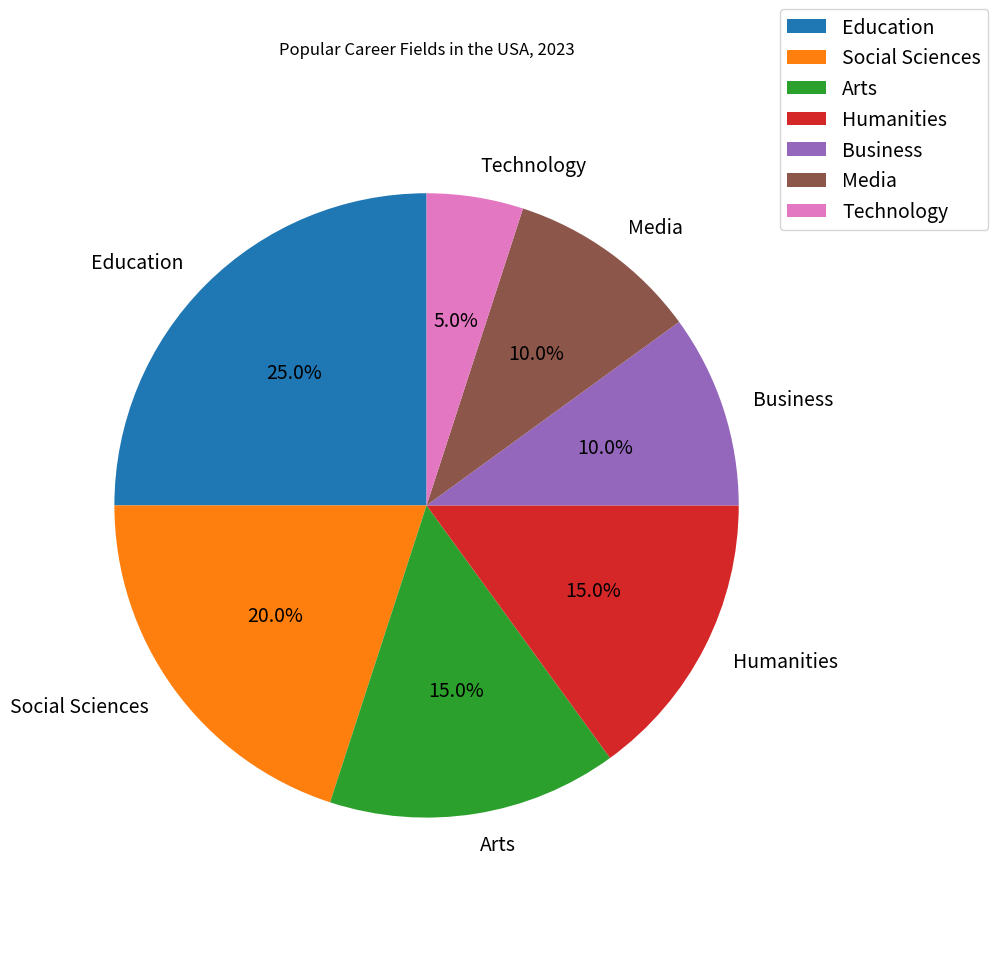

This figure's Python source: (Note: this script raises an exception after producing the figure.)

import matplotlib.pyplot as plt

labels = ['Education', 'Social Sciences', 'Arts', 'Humanities', 'Business', 'Media', 'Technology']
sizes = [25, 20, 15, 15, 10, 10, 5]

plt.figure(figsize=(10,10))
ax = plt.subplot()
ax.pie(sizes, labels=labels, autopct='%1.1f%%', textprops={'fontsize': 14}, startangle=90)
plt.title('Popular Career Fields in the USA, 2023')
ax.legend(fontsize=14, bbox_to_anchor=(1,0.8))
plt.axis('equal')
plt.tight_layout()
plt.xticks([])
plt.savefig('pie chart/png/441.png')
plt.clf()
